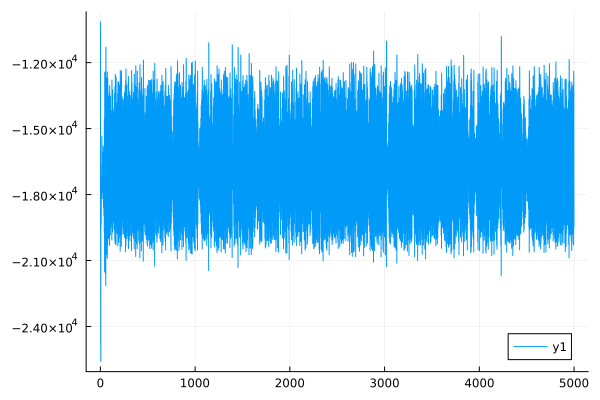

Data behind this chart, as committed beside it:
0	-10152.526753661632
1	-10358
2	-19385
3	-19967
4	-24730
5	-25590
6	-17597
7	-17899
8	-18748
9	-19387
10	-17446
11	-18003
12	-17208
13	-17874
14	-16623
15	-17440
16	-15358
17	-15955
18	-17162
19	-18184
20	-15817
21	-16569
22	-16802
23	-17839
24	-16080
25	-17036
26	-16724
27	-17768
28	-16599
29	-17882
30	-16116
31	-17026
32	-17335
33	-18594
34	-15858
35	-16760
36	-17647
37	-18943
38	-15758
39	-16715
40	-18324
41	-19710
42	-14559
43	-15187
44	-19607
45	-21510
46	-12450
47	-12829
48	-19556
49	-21032
50	-13334
51	-13863
52	-19842
53	-21600
54	-12402
55	-12789
56	-20003
57	-22145
58	-11293
59	-11548
60	-18409
... 4,939 more rows
